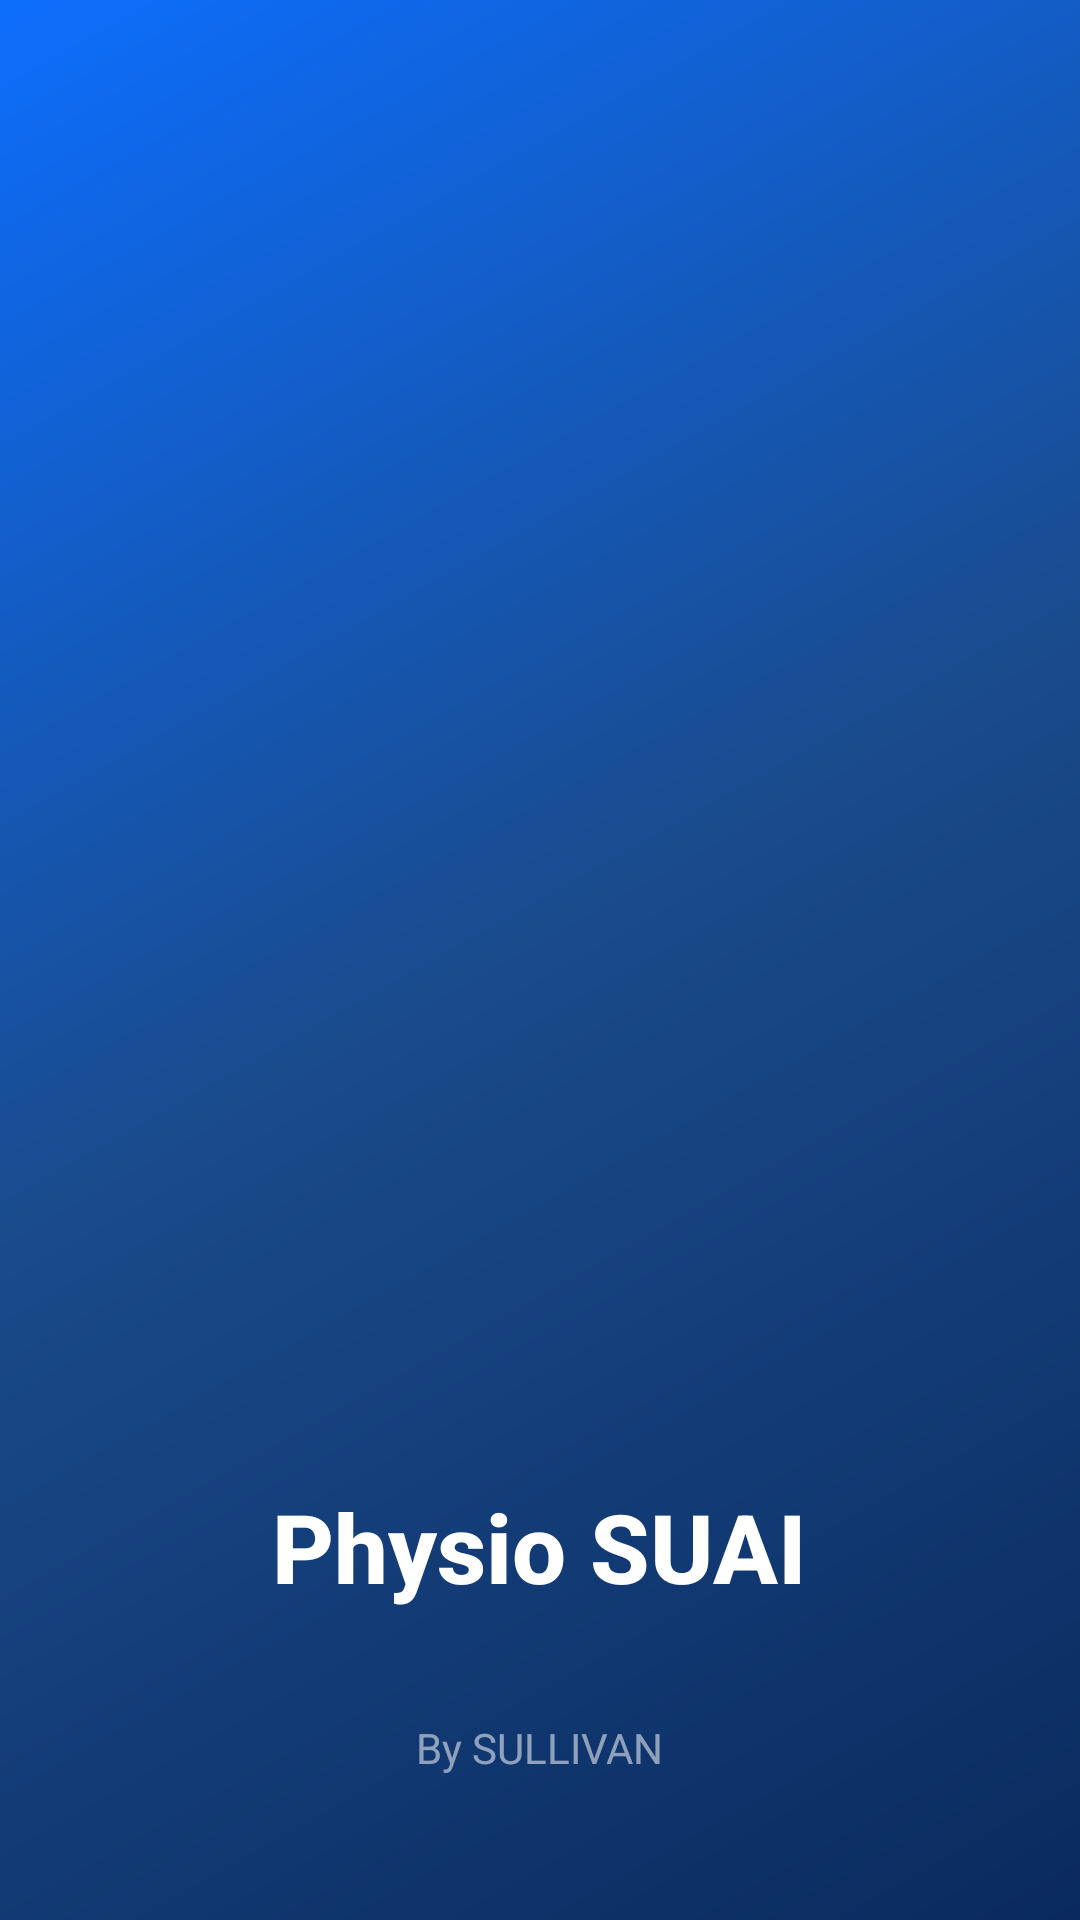

Write the Android layout XML for this screen, with the resource values it uses.
<!-- AndroidManifest.xml: activity theme Theme.Splash -->
<!-- res/layout/activity_splash.xml -->
<?xml version="1.0" encoding="utf-8"?>
<RelativeLayout
    xmlns:android="http://schemas.android.com/apk/res/android"
    android:layout_width="match_parent"
    android:layout_height="match_parent"
    android:background="#0a2a5e">

    
    <View
        android:layout_width="match_parent"
        android:layout_height="match_parent"
        android:background="@drawable/splash_bg" />

    
    <ImageView
        android:id="@+id/splashLogo"
        android:layout_width="300dp"
        android:layout_height="300dp"
        android:layout_centerInParent="true"
        android:src="@drawable/splash_logo"
        android:scaleType="fitCenter"
        android:adjustViewBounds="true"
        android:contentDescription="Physio SUAI Logo" />

    
    <TextView
        android:layout_width="wrap_content"
        android:layout_height="wrap_content"
        android:layout_below="@id/splashLogo"
        android:layout_centerHorizontal="true"
        android:layout_marginTop="24dp"
        android:text="Physio SUAI"
        android:textColor="#FFFFFF"
        android:textSize="32sp"
        android:textStyle="bold"
        android:fontFamily="sans-serif-medium" />

    <TextView
        android:layout_width="wrap_content"
        android:layout_height="wrap_content"
        android:layout_alignParentBottom="true"
        android:layout_centerHorizontal="true"
        android:layout_marginBottom="48dp"
        android:text="By SULLIVAN"
        android:textColor="#88FFFFFF"
        android:textSize="14sp" />

</RelativeLayout>
<!-- resources referenced by this layout -->
<resources>
  <!-- drawable splash_bg (drawable) -->
  <?xml version="1.0" encoding="utf-8"?>
  <shape xmlns:android="http://schemas.android.com/apk/res/android">
      <gradient
          android:type="linear"
          android:angle="135"
          android:startColor="#0a2a5e"
          android:centerColor="#1a4a8a"
          android:endColor="#0d6efd" />
  </shape>
  <style name="Theme.Splash" parent="Theme.AppCompat.NoActionBar">
          <item name="android:statusBarColor">@android:color/transparent</item>
          <item name="android:navigationBarColor">@android:color/transparent</item>
          <item name="android:windowBackground">@color/splash_blue</item>
          <item name="android:windowFullscreen">true</item>
          <item name="android:windowLayoutInDisplayCutoutMode">shortEdges</item>
      </style>
  <color name="splash_blue">#0a2a5e</color>
</resources>
